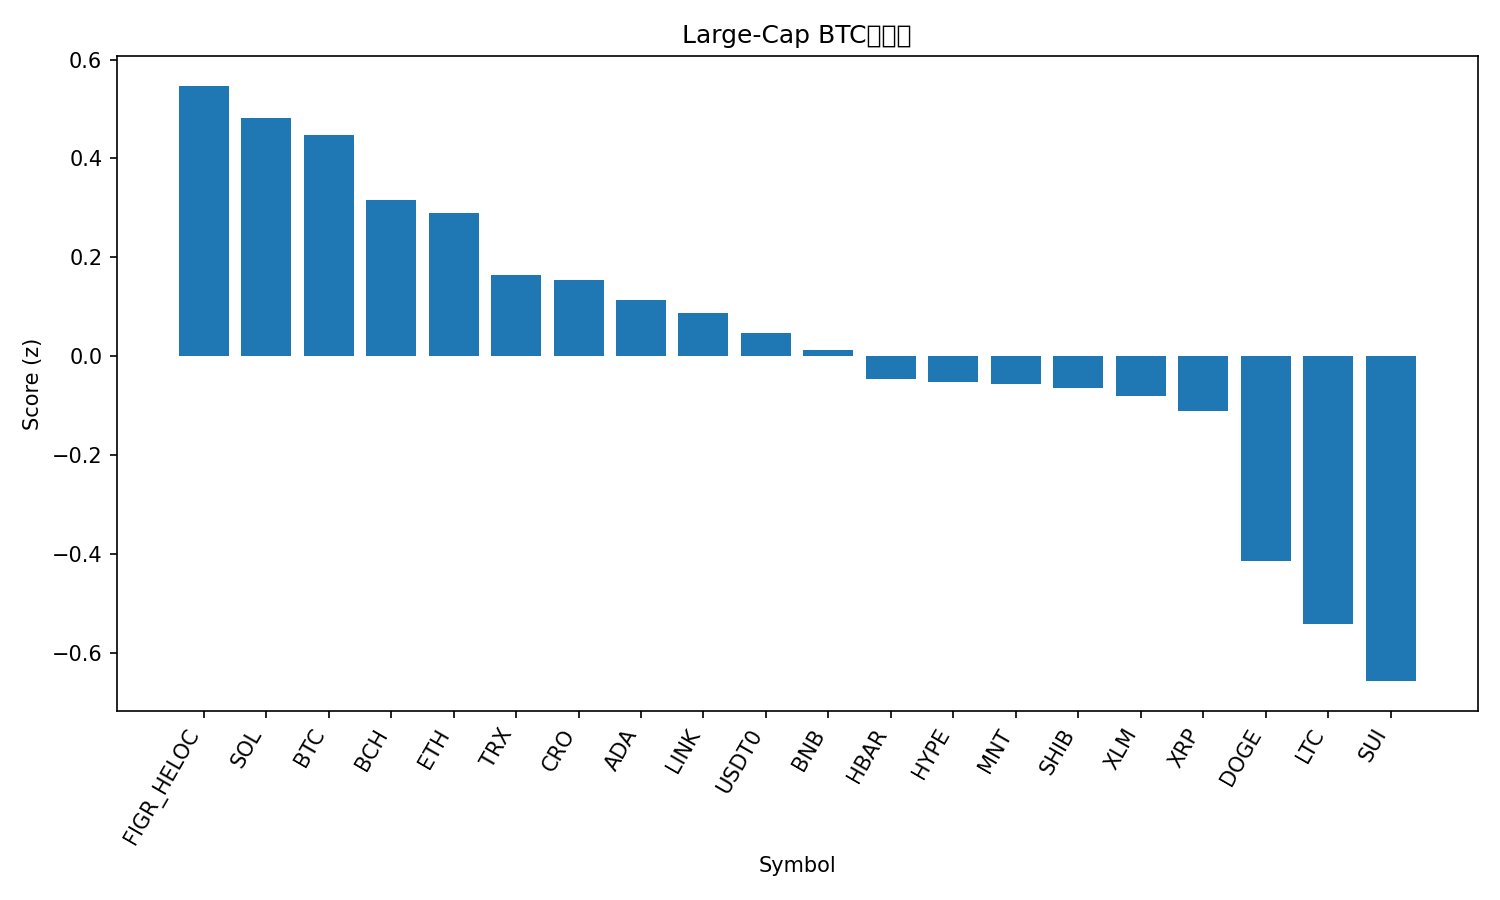

Data behind this chart, as committed beside it:
rank, name, symbol, price_btc, price_usd, pct_1h_btc, pct_24h_btc, pct_7d_btc, market_cap_rank, market_cap_usd, volume_usd, score
1, Figure Heloc, FIGR_HELOC, 8.96e-06, 1.0, 0.0, -0.4085, 11.23, 16, 12989067246, 40148, 0.547
2, Solana, SOL, 0.001707, 196.9, -0.2366, 6.975, -8.399, 6, 107339546670, 12053061473, 0.481
3, Bitcoin, BTC, 1.0, 115420, 0.0, 0.0, 0.0, 1, 2298229048759, 91721458197, 0.448
4, Bitcoin Cash, BCH, 0.004687, 540.9, -0.4734, 5.48, -2.814, 21, 10766912676, 397537052, 0.3155
5, Ethereum, ETH, 0.03578, 4129, -0.6436, 6.166, -2.513, 2, 498637054635, 56850370646, 0.2903
6, TRON, TRX, 2.8e-06, 0.3229, -0.2546, -1.217, 0.4935, 10, 30570549349, 1022041895, 0.1636
7, Cronos, CRO, 1.5e-06, 0.1727, -0.6229, 6.973, -11.64, 35, 6019868888, 72234944, 0.1536
8, Cardano, ADA, 6.04e-06, 0.6973, -0.6411, 6.32, -11.35, 11, 25477673950, 1784304536, 0.1133
9, Chainlink, LINK, 0.0001654, 19.09, -0.786, 6.671, -7.907, 15, 13299560370, 1335118042, 0.08675
10, USDT0, USDT0, 8.67e-06, 1.0, -0.3679, -3.741, 6.501, 31, 7423002472, 734660611, 0.04741
11, BNB, BNB, 0.01118, 1290, -1.705, 9.048, 18.77, 4, 179503094995, 8804965178, 0.01362
12, Hedera, HBAR, 1.61e-06, 0.1857, -0.928, 6.155, -8.429, 29, 7872736762, 318125404, -0.04644
13, Hyperliquid, HYPE, 0.0003469, 40.03, -0.7225, 4.134, -10.97, 20, 10840309948, 719136088, -0.05269
14, Mantle, MNT, 1.9e-05, 2.19, -3.373, 31.16, 12.88, 32, 7139512470, 833662520, -0.05584
15, Shiba Inu, SHIB, 9.3011e-11, 1.073e-05, -0.8008, 4.099, -8.14, 33, 6323956395, 307842667, -0.0638
16, Stellar, XLM, 2.99e-06, 0.3452, -0.7196, 2.353, -6.837, 18, 11044401710, 359504304, -0.08019
17, XRP, XRP, 2.21e-05, 2.55, -0.7577, 2.596, -8.626, 5, 152586085773, 9461170169, -0.1111
18, Dogecoin, DOGE, 1.8e-06, 0.2078, -1.532, 8.076, -12.41, 9, 31408518468, 4770304706, -0.4135
19, Litecoin, LTC, 0.0008646, 99.77, -1.335, 2.63, -10.53, 30, 7617566455, 1168582715, -0.5413
20, Sui, SUI, 2.432e-05, 2.81, -1.647, 6.007, -15.76, 22, 10188944273, 2269556087, -0.6565
21, Avalanche, AVAX, 0.0001969, 22.72, -1.308, 1.813, -19.02, 24, 9686303675, 1213383075, -0.6996
